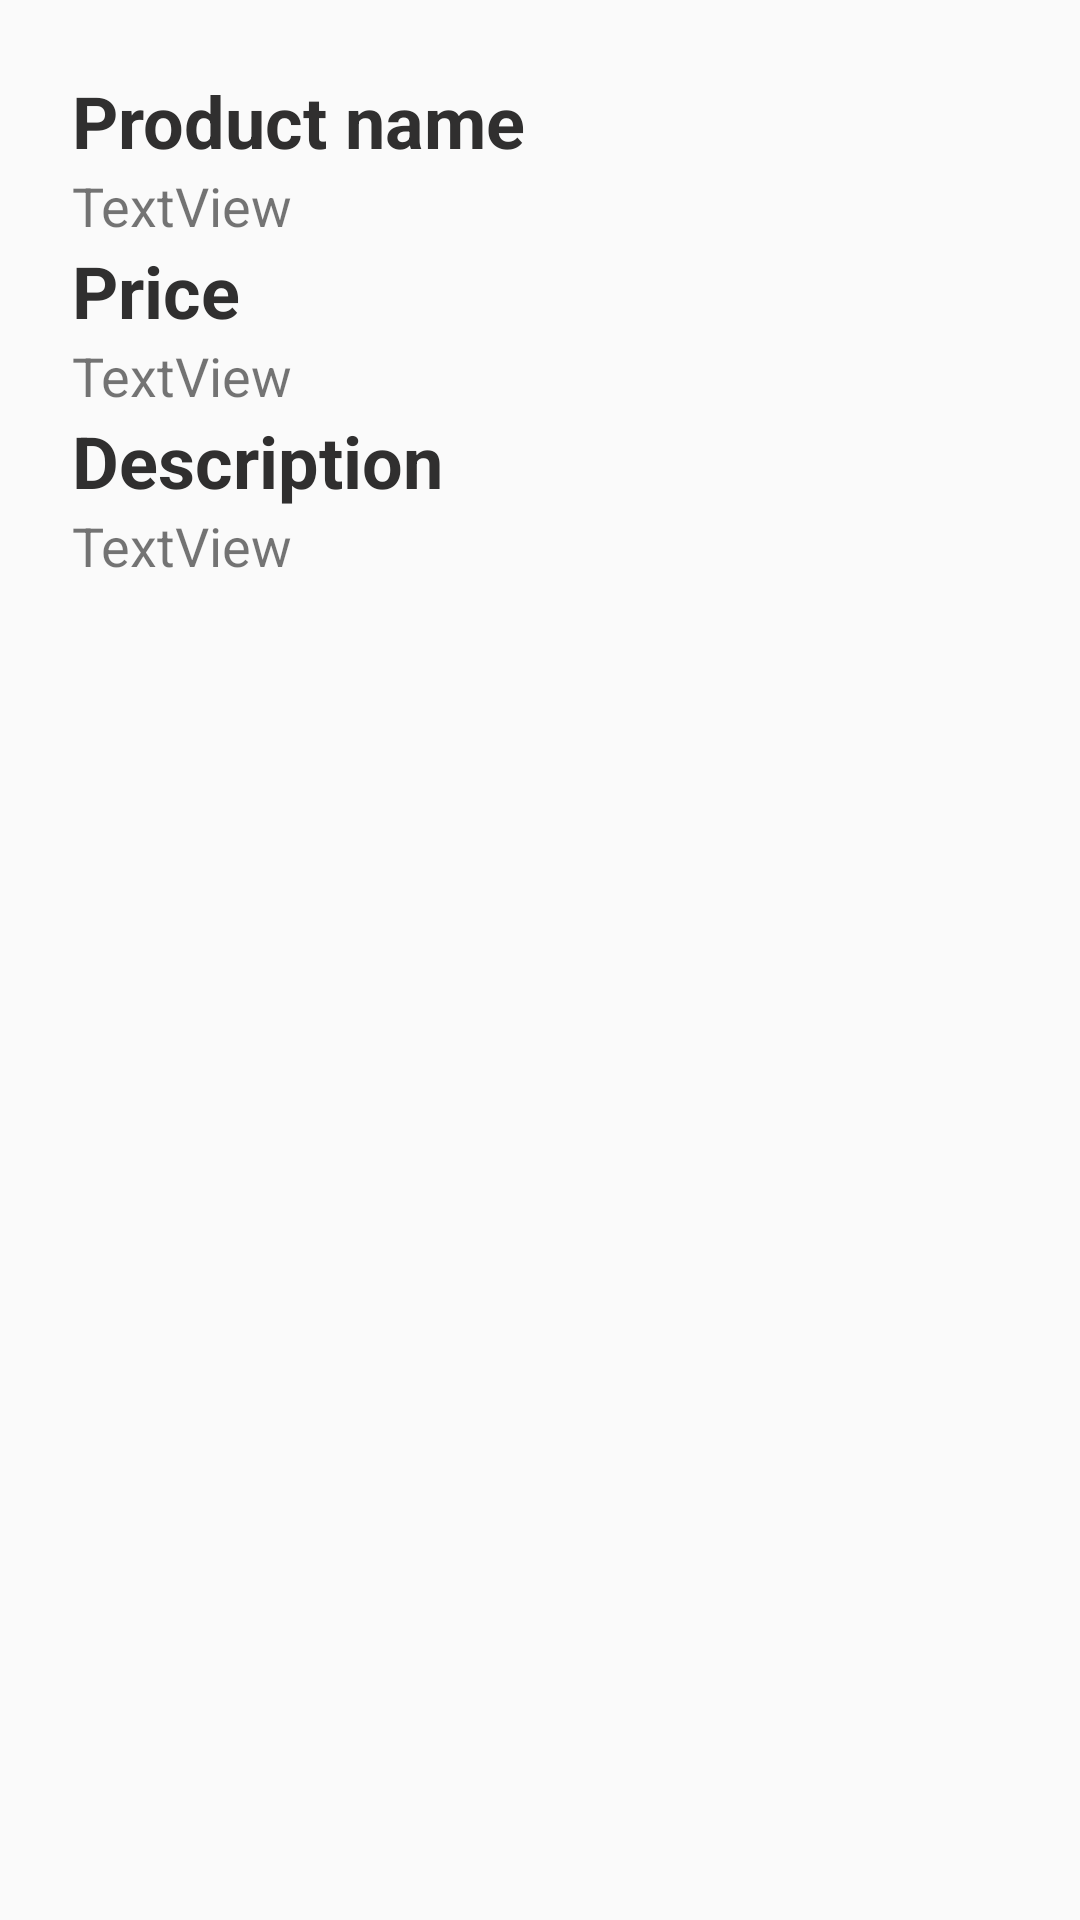

Reconstruct the res/layout file that produces this screen, plus the resources it refers to.
<!-- AndroidManifest.xml: application theme AppTheme -->
<!-- res/layout/activity_product_info.xml -->
<?xml version="1.0" encoding="utf-8"?>
<androidx.constraintlayout.widget.ConstraintLayout xmlns:android="http://schemas.android.com/apk/res/android"
    xmlns:app="http://schemas.android.com/apk/res-auto"
    xmlns:tools="http://schemas.android.com/tools"
    android:layout_width="match_parent"
    android:layout_height="match_parent"
    tools:context=".activities.ProductInfoActivity">

    <ScrollView
        android:layout_width="match_parent"
        android:layout_height="match_parent"
        android:layout_marginStart="24dp"
        android:layout_marginTop="24dp"
        android:layout_marginEnd="24dp"
        android:layout_marginBottom="24dp"
        app:layout_constraintBottom_toBottomOf="parent"
        app:layout_constraintEnd_toEndOf="parent"
        app:layout_constraintHorizontal_bias="0.6"
        app:layout_constraintStart_toStartOf="parent"
        app:layout_constraintTop_toTopOf="parent">

        <LinearLayout
            android:layout_width="match_parent"
            android:layout_height="wrap_content"
            android:orientation="vertical">

            <TextView
                android:id="@+id/editText1"
                android:layout_width="match_parent"
                android:layout_height="wrap_content"
                android:ems="10"
                android:inputType="textPersonName"
                android:text="Product name"
                android:textColor="#302F2F"
                android:textSize="24sp"
                android:textStyle="bold" />

            <TextView
                android:id="@+id/name"
                android:layout_width="match_parent"
                android:layout_height="wrap_content"
                android:text="TextView"
                android:textSize="18sp" />

            <TextView
                android:id="@+id/editText2"
                android:layout_width="match_parent"
                android:layout_height="wrap_content"
                android:ems="10"
                android:inputType="textPersonName"
                android:text="Price"
                android:textColor="#302F2F"
                android:textSize="24sp"
                android:textStyle="bold" />

            <TextView
                android:id="@+id/price"
                android:layout_width="match_parent"
                android:layout_height="wrap_content"
                android:text="TextView"
                android:textSize="18sp" />

            <TextView
                android:id="@+id/editText3"
                android:layout_width="match_parent"
                android:layout_height="wrap_content"
                android:ems="10"
                android:inputType="textPersonName"
                android:text="Description"
                android:textColor="#302F2F"
                android:textSize="24sp"
                android:textStyle="bold" />

            <TextView
                android:id="@+id/description"
                android:layout_width="match_parent"
                android:layout_height="wrap_content"
                android:text="TextView"
                android:textSize="18sp" />
        </LinearLayout>
    </ScrollView>
</androidx.constraintlayout.widget.ConstraintLayout>
<!-- resources referenced by this layout -->
<resources>
  <style name="AppTheme" parent="Theme.AppCompat.Light.DarkActionBar">
          
          <item name="colorPrimary">@color/colorPrimary</item>
          <item name="colorPrimaryDark">@color/colorPrimaryDark</item>
          <item name="colorAccent">@color/colorAccent</item>
      </style>
  <!-- not gathered from this repository: default colours our renderer supplied (Android Studio template values) -->
  <color name="colorPrimary">#FF6200EE</color>
  <color name="colorPrimaryDark">#FF3700B3</color>
  <color name="colorAccent">#FF03DAC5</color>
</resources>
